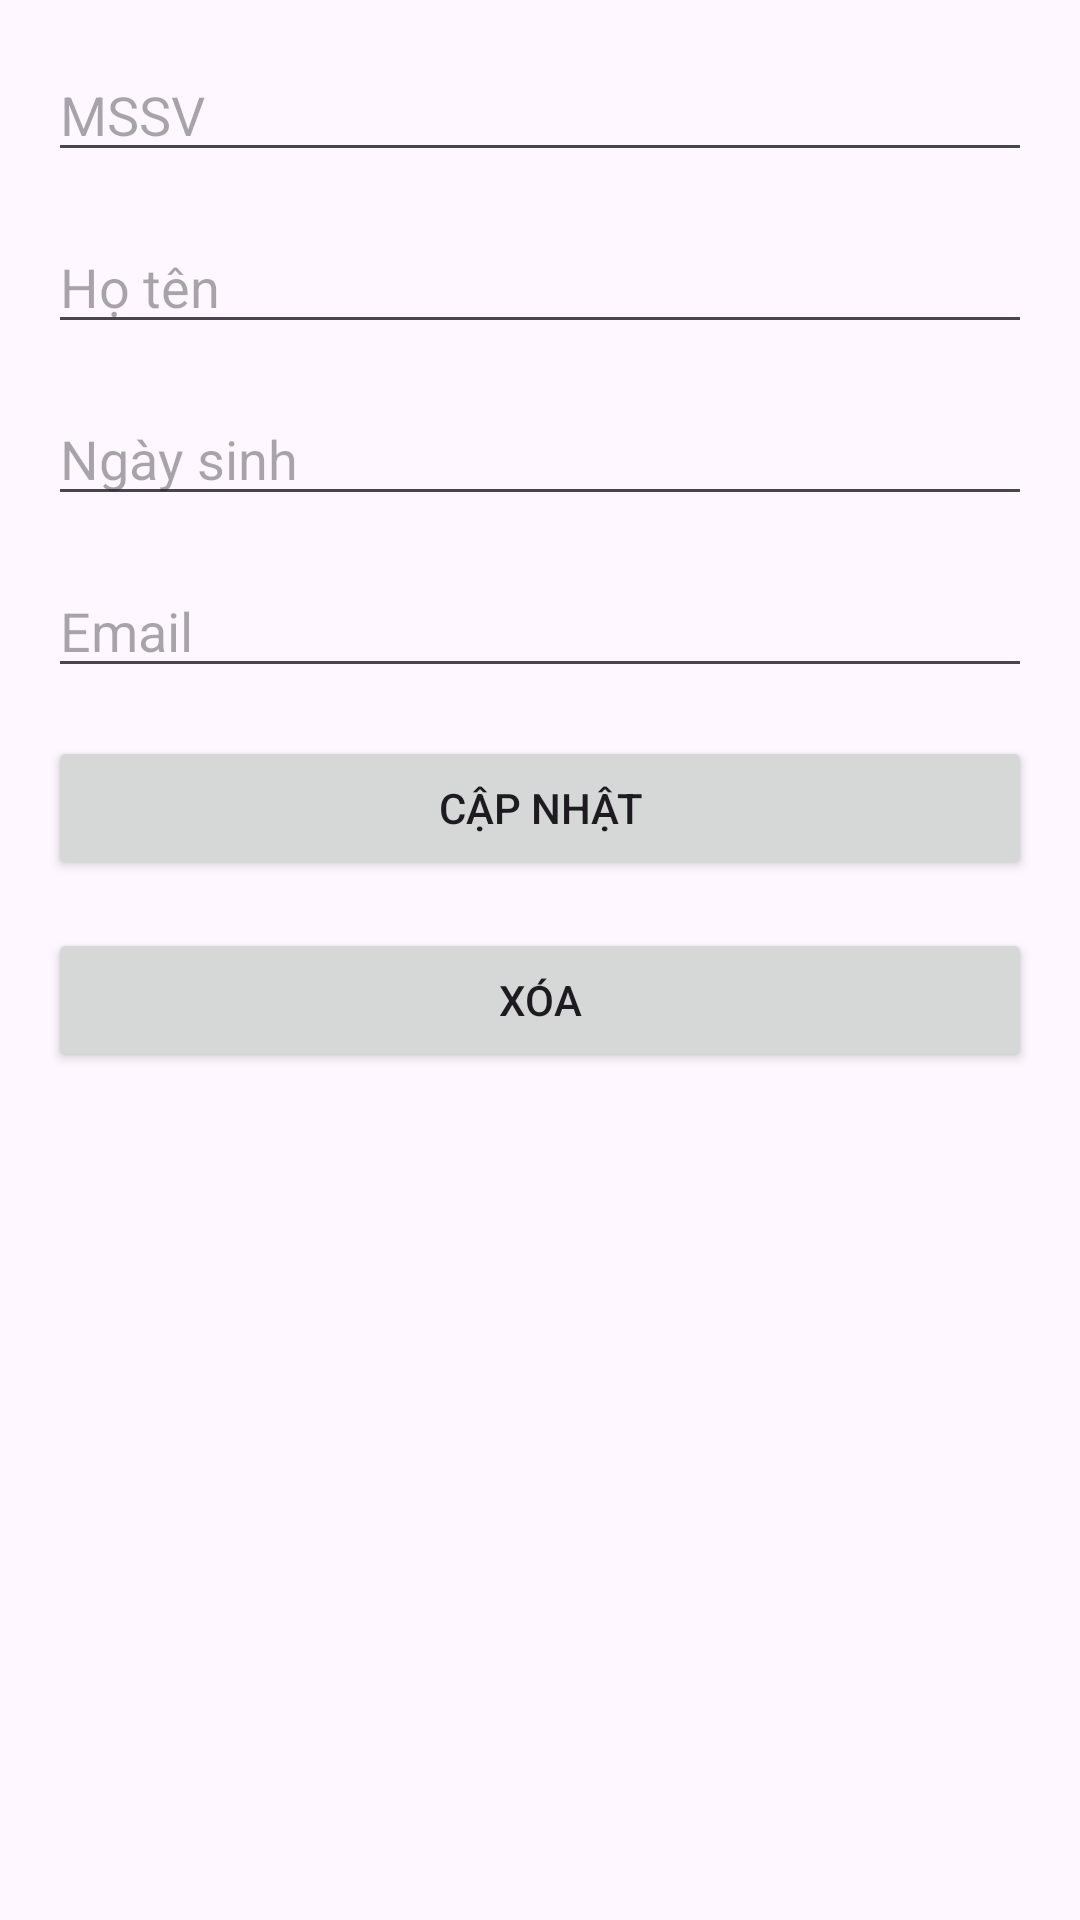

The Android layout XML behind this screen, and the referenced resources:
<!-- AndroidManifest.xml: application theme Theme.StudentManagementRoom -->
<!-- res/layout/activity_student_detail.xml -->
<?xml version="1.0" encoding="utf-8"?>
<androidx.constraintlayout.widget.ConstraintLayout xmlns:android="http://schemas.android.com/apk/res/android"
    xmlns:app="http://schemas.android.com/apk/res-auto"
    xmlns:tools="http://schemas.android.com/tools"
    android:layout_width="match_parent"
    android:layout_height="match_parent"
    tools:context=".StudentDetailsActivity">

    <EditText
        android:id="@+id/etMssv"
        android:layout_width="0dp"
        android:layout_height="wrap_content"
        android:hint="MSSV"
        android:layout_marginTop="16dp"
        android:layout_marginStart="16dp"
        android:layout_marginEnd="16dp"
        app:layout_constraintTop_toTopOf="parent"
        app:layout_constraintStart_toStartOf="parent"
        app:layout_constraintEnd_toEndOf="parent" />

    <EditText
        android:id="@+id/etName"
        android:layout_width="0dp"
        android:layout_height="wrap_content"
        android:hint="Họ tên"
        android:layout_marginTop="16dp"
        android:layout_marginStart="16dp"
        android:layout_marginEnd="16dp"
        app:layout_constraintTop_toBottomOf="@id/etMssv"
        app:layout_constraintStart_toStartOf="parent"
        app:layout_constraintEnd_toEndOf="parent" />

    <EditText
        android:id="@+id/etDob"
        android:layout_width="0dp"
        android:layout_height="wrap_content"
        android:hint="Ngày sinh"
        android:layout_marginTop="16dp"
        android:layout_marginStart="16dp"
        android:layout_marginEnd="16dp"
        app:layout_constraintTop_toBottomOf="@id/etName"
        app:layout_constraintStart_toStartOf="parent"
        app:layout_constraintEnd_toEndOf="parent" />

    <EditText
        android:id="@+id/etEmail"
        android:layout_width="0dp"
        android:layout_height="wrap_content"
        android:hint="Email"
        android:layout_marginTop="16dp"
        android:layout_marginStart="16dp"
        android:layout_marginEnd="16dp"
        app:layout_constraintTop_toBottomOf="@id/etDob"
        app:layout_constraintStart_toStartOf="parent"
        app:layout_constraintEnd_toEndOf="parent" />

    <Button
        android:id="@+id/btnUpdate"
        android:layout_width="0dp"
        android:layout_height="wrap_content"
        android:text="Cập nhật"
        android:layout_marginTop="16dp"
        android:layout_marginStart="16dp"
        android:layout_marginEnd="16dp"
        app:layout_constraintTop_toBottomOf="@id/etEmail"
        app:layout_constraintStart_toStartOf="parent"
        app:layout_constraintEnd_toEndOf="parent" />

    <Button
        android:id="@+id/btnDelete"
        android:layout_width="0dp"
        android:layout_height="wrap_content"
        android:text="Xóa"
        android:layout_marginTop="16dp"
        android:layout_marginStart="16dp"
        android:layout_marginEnd="16dp"
        app:layout_constraintTop_toBottomOf="@id/btnUpdate"
        app:layout_constraintStart_toStartOf="parent"
        app:layout_constraintEnd_toEndOf="parent" />

</androidx.constraintlayout.widget.ConstraintLayout>
<!-- resources referenced by this layout -->
<resources>
  <style name="Theme.StudentManagementRoom" parent="Base.Theme.StudentManagementRoom" />
  <style name="Base.Theme.StudentManagementRoom" parent="Theme.Material3.DayNight">
          
          
      </style>
</resources>
